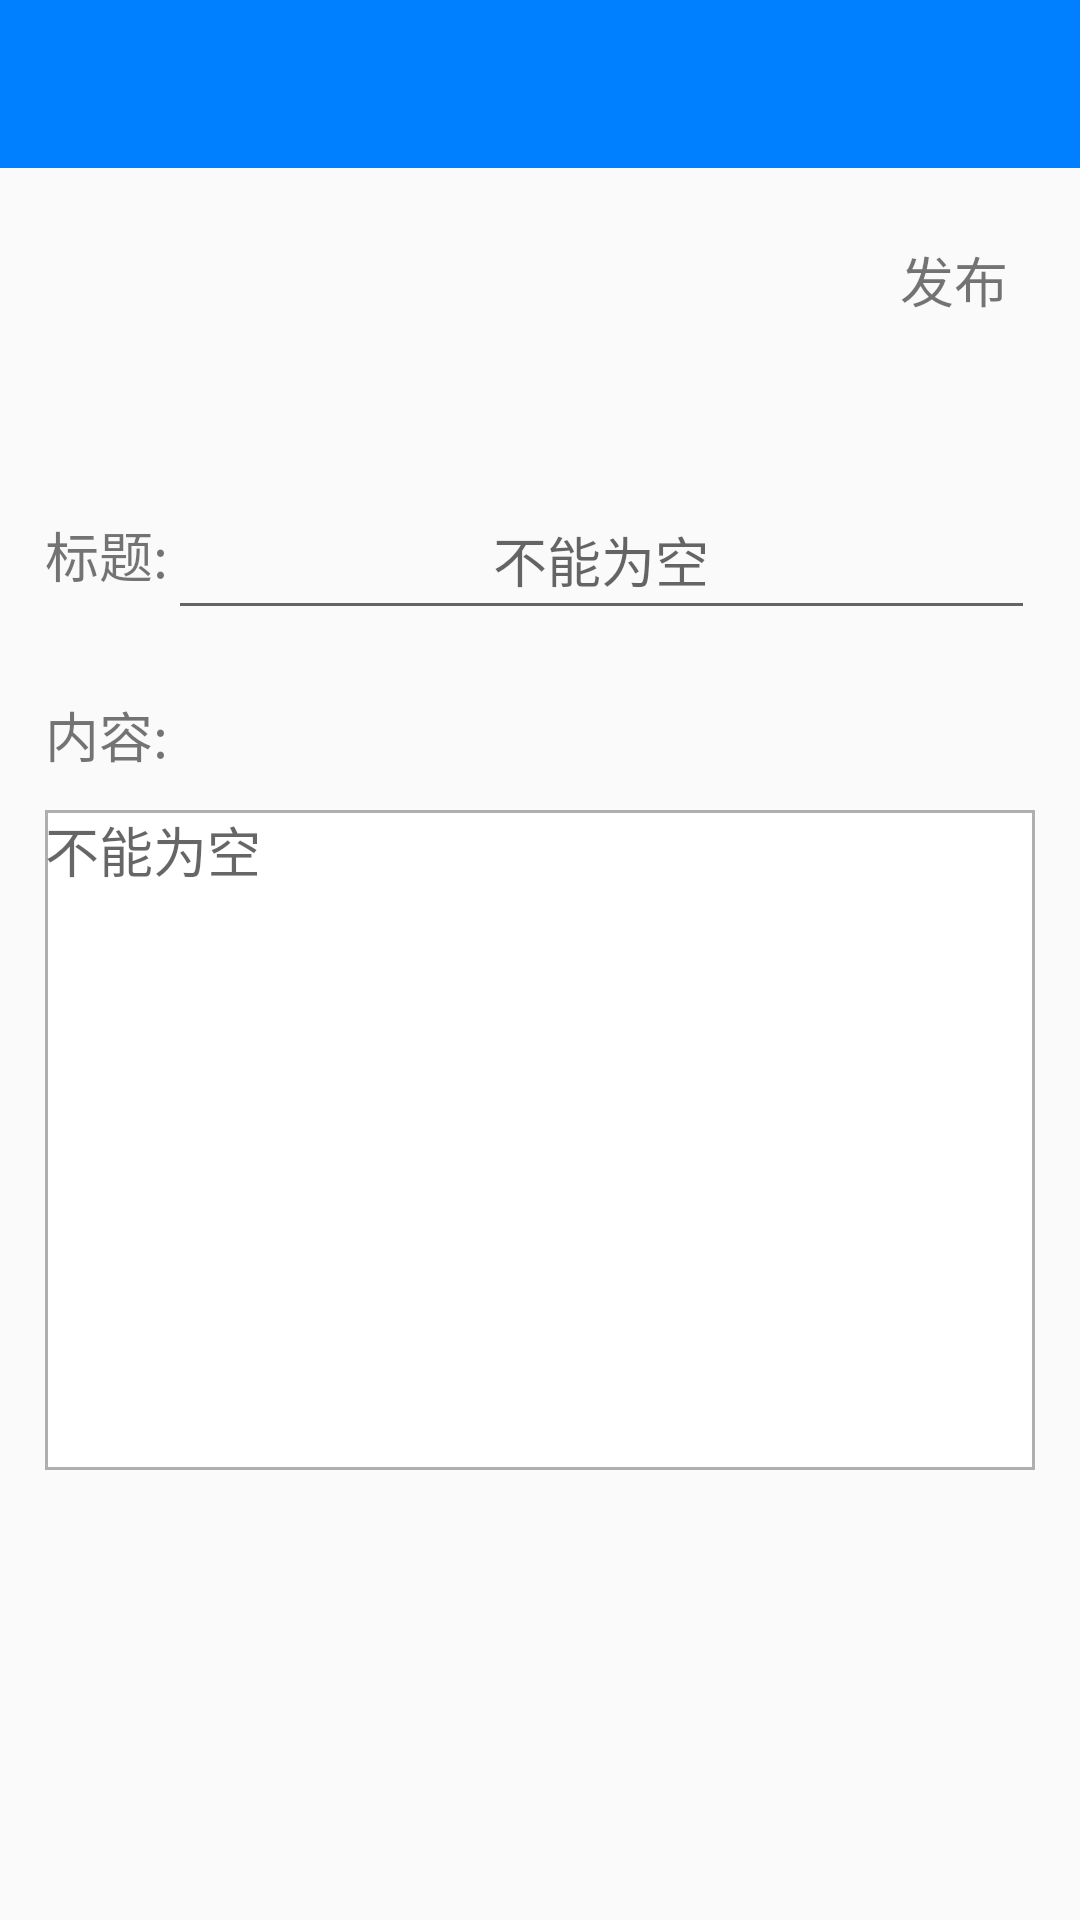

This screen was rendered from an Android layout file. Write that file and the resources it references.
<!-- AndroidManifest.xml: application theme AppTheme -->
<!-- res/layout/activity_create_announcement.xml -->
<?xml version="1.0" encoding="utf-8"?>
<RelativeLayout xmlns:android="http://schemas.android.com/apk/res/android"
    xmlns:app="http://schemas.android.com/apk/res-auto"
    android:layout_width="match_parent"
    android:layout_height="match_parent"
    android:background="@drawable/timg2">
    <android.support.v7.widget.Toolbar
        android:id="@+id/toolbar_announce"
        android:layout_width="match_parent"
        android:layout_height="?attr/actionBarSize"
        android:background="#007FFF"
        android:theme="@style/ThemeOverlay.AppCompat.ActionBar"
        app:popupTheme="@style/ThemeOverlay.AppCompat.Light" />

    <TextView
        android:id="@+id/title"
        android:layout_width="wrap_content"
        android:layout_height="50dp"
        android:layout_marginLeft="15dp"
        android:layout_marginTop="160dp"
        android:gravity="center"
        android:text="标题:"
        android:textSize="18sp"/>

    <EditText
        android:id="@+id/et_title"
        android:layout_width="match_parent"
        android:layout_height="50dp"
        android:layout_toRightOf="@id/title"
        android:layout_marginTop="160dp"
        android:layout_marginRight="15dp"
        android:inputType="text"
        android:gravity="center"
        android:hint="不能为空" />

    <TextView
        android:id="@+id/content"
        android:layout_width="wrap_content"
        android:layout_height="50dp"
        android:layout_marginLeft="15dp"
        android:layout_marginTop="10dp"
        android:layout_below="@id/title"
        android:gravity="center"
        android:text="内容:"
        android:textSize="18sp"/>

    <EditText
        android:id="@+id/et_content"
        android:layout_width="match_parent"
        android:layout_height="220dp"
        android:layout_below="@id/content"
        android:inputType="textMultiLine"
        android:scrollbars="vertical"
        android:background="@drawable/edittext_selector"
        android:hint="不能为空"
        android:gravity="top"
        android:layout_marginLeft="15dp"
        android:layout_marginRight="15dp"/>

    <TextView
        android:id="@+id/tv_announce"
        android:layout_width="wrap_content"
        android:layout_height="wrap_content"
        android:layout_alignParentTop="true"
        android:layout_alignParentEnd="true"
        android:layout_alignParentRight="true"
        android:layout_marginTop="80dp"
        android:layout_marginEnd="24dp"
        android:layout_marginRight="24dp"
        android:drawableLeft="@drawable/ic_announce"
        android:text="发布"
        android:clickable="true"
        android:textSize="18sp"/>

</RelativeLayout>
<!-- resources referenced by this layout -->
<resources>
  <!-- drawable edittext_selector (drawable) -->
  <?xml version="1.0" encoding="utf-8"?>
  <selector xmlns:android="http://schemas.android.com/apk/res/android">
      <item android:state_focused="false"
          android:drawable="@drawable/edittext_normal"></item>
      <item
          android:state_focused="true"
          android:drawable="@drawable/edittext_focused"></item>
  </selector>
  <style name="AppTheme" parent="Theme.AppCompat.Light.NoActionBar">
          
          <item name="colorPrimary">#2AE6AA</item>
          <item name="colorPrimaryDark">@color/colorPrimaryDark</item>
          <item name="colorAccent">@color/colorAccent</item>
      </style>
  <!-- drawable edittext_normal (drawable) -->
  <?xml version="1.0" encoding="utf-8"?>
  <shape xmlns:android="http://schemas.android.com/apk/res/android"
      android:shape="rectangle">
      <solid android:color="#FFFFFF"/>
      <stroke
          android:width="1dp"
          android:color="#ffafafaf"/>
  
  </shape>
  <!-- drawable edittext_focused (drawable) -->
  <?xml version="1.0" encoding="utf-8"?>
  <shape xmlns:android="http://schemas.android.com/apk/res/android"
      android:shape="rectangle">
      <solid android:color="#FFFFFF"/>
      <stroke
          android:width="1dp"
          android:color="#000000"/>
  
  </shape>
  <!-- not gathered from this repository: default colours our renderer supplied (Android Studio template values) -->
  <color name="colorPrimaryDark">#FF3700B3</color>
  <color name="colorAccent">#FF03DAC5</color>
</resources>
